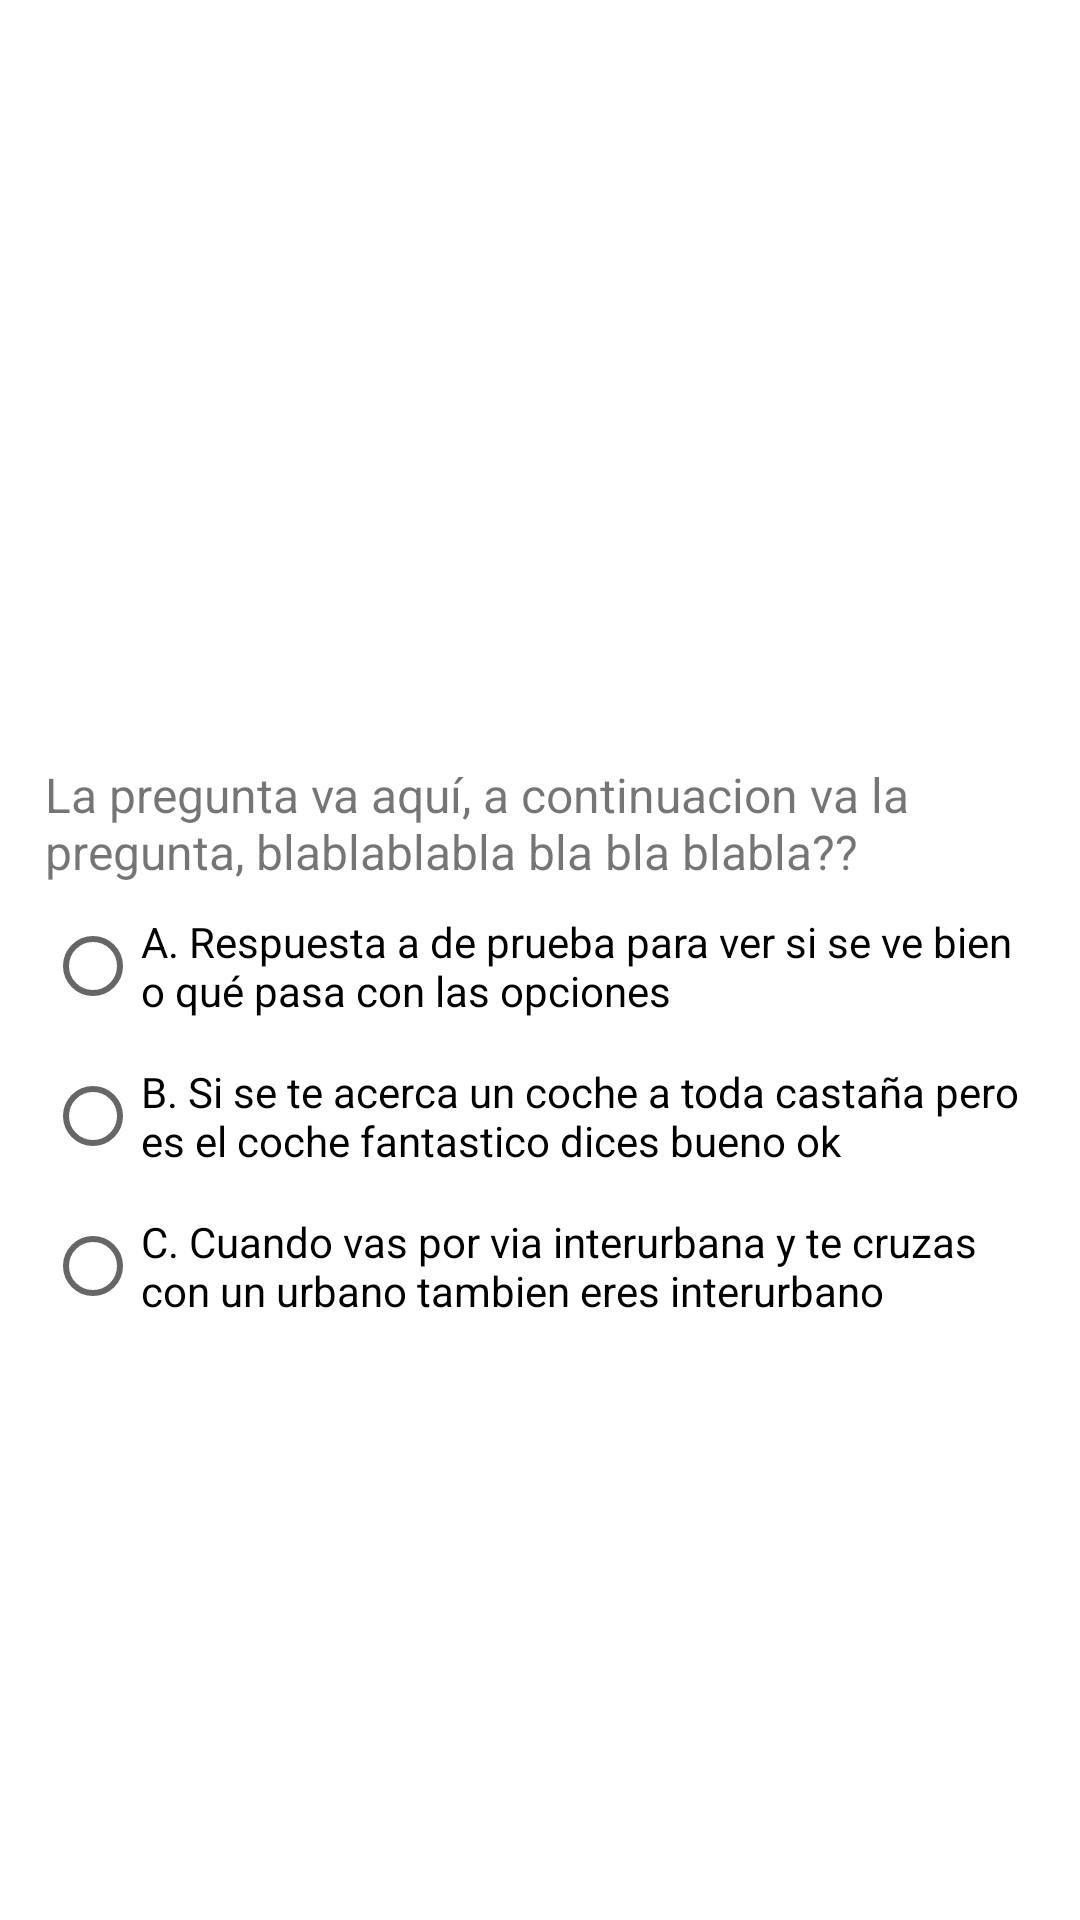

This screen was rendered from an Android layout file. Write that file and the resources it references.
<!-- AndroidManifest.xml: application theme Theme.Iscar -->
<!-- res/layout/elemento_test.xml -->
<?xml version="1.0" encoding="utf-8"?>
<RelativeLayout xmlns:android="http://schemas.android.com/apk/res/android"
    xmlns:app="http://schemas.android.com/apk/res-auto"
    android:id="@+id/rowitem"
    android:layout_width="match_parent"
    android:layout_height="wrap_content"
    android:layout_centerHorizontal="true"
    android:layout_centerVertical="true"
    android:padding="15dp">

    <androidx.cardview.widget.CardView
        android:id="@+id/cardView2"
        android:layout_width="match_parent"
        android:layout_height="wrap_content"
        android:layout_above="@+id/imagen"
        android:layout_alignParentTop="true"
        android:layout_marginTop="5dp"
        android:layout_marginBottom="65dp"
        app:layout_constraintEnd_toEndOf="parent"
        app:layout_constraintStart_toStartOf="parent"
        app:layout_constraintTop_toTopOf="parent" />

    <ImageView
        android:id="@+id/imagen"
        android:layout_width="match_parent"
        android:layout_height="229dp"
        android:layout_alignParentTop="true"
        android:layout_marginTop="5dp"
        android:contentDescription="@string/IsCar_Context_DES"
        android:src="@drawable/iscar"
        app:layout_constraintEnd_toEndOf="parent"
        app:layout_constraintHorizontal_bias="0.5"
        app:layout_constraintStart_toStartOf="parent"
        app:layout_constraintTop_toTopOf="parent"
        app:layout_constraintVertical_bias="0.39" />

    <TextView
        android:id="@+id/pregunta"
        android:layout_width="wrap_content"
        android:layout_height="wrap_content"
        android:layout_below="@+id/imagen"
        android:layout_marginTop="5dp"
        android:layout_marginBottom="30dp"
        android:maxHeight="170dp"
        android:text="La pregunta va aquí, a continuacion va la pregunta, blablablabla bla bla blabla??"
        android:autoSizeTextType="uniform"
        android:textSize="16sp"
        app:layout_constraintBottom_toTopOf="@+id/radioGroup"
        app:layout_constraintEnd_toEndOf="parent"
        app:layout_constraintHorizontal_bias="0.515"
        app:layout_constraintStart_toStartOf="parent"
        app:layout_constraintTop_toTopOf="parent" />

    <RadioGroup
        android:id="@+id/radioGroup"
        android:layout_width="match_parent"
        android:layout_height="258dp"
        android:layout_below="@+id/pregunta"
        android:layout_alignParentBottom="true"
        android:layout_marginTop="-32dp"
        android:layout_marginBottom="15dp"
        android:autoSizeTextType="uniform"
        app:layout_constraintBottom_toBottomOf="parent"
        app:layout_constraintEnd_toEndOf="parent"
        app:layout_constraintHorizontal_bias="0.5"
        app:layout_constraintStart_toStartOf="parent">

        <RadioButton
            android:id="@+id/opcionA"
            android:layout_width="match_parent"
            android:layout_height="50dp"
            android:layout_marginTop="4dp"
            android:text="A. Respuesta a de prueba para ver si se ve bien o qué pasa con las opciones " />

        <RadioButton
            android:id="@+id/opcionB"
            android:layout_width="match_parent"
            android:layout_height="50dp"
            android:text="B. Si se te acerca un coche a toda castaña pero es el coche fantastico dices bueno ok" />

        <RadioButton
            android:id="@+id/opcionC"
            android:layout_width="match_parent"
            android:layout_height="50dp"
            android:text="C. Cuando vas por via interurbana y te cruzas con un urbano tambien eres interurbano" />

    </RadioGroup>

</RelativeLayout>
<!-- resources referenced by this layout -->
<resources>
  <string name="IsCar_Context_DES">Logo de IsCar</string>
  <style name="Theme.Iscar" parent="Theme.MaterialComponents.DayNight.DarkActionBar">
          
          <item name="colorPrimary">@color/purple_500</item>
          <item name="colorPrimaryVariant">@color/purple_700</item>
          <item name="colorOnPrimary">@color/white</item>
          
          <item name="colorSecondary">@color/teal_200</item>
          <item name="colorSecondaryVariant">@color/teal_700</item>
          <item name="colorOnSecondary">@color/black</item>
          
          <item name="android:statusBarColor" tools:targetApi="l">?attr/colorPrimaryVariant</item>
          
      </style>
  <color name="purple_500">#00EECA</color>
  <color name="purple_700">#00B3A4</color>
  <color name="white">#FFFFFFFF</color>
  <color name="teal_200">#FF03DAC5</color>
  <color name="teal_700">#FF018786</color>
  <color name="black">#FF000000</color>
</resources>
